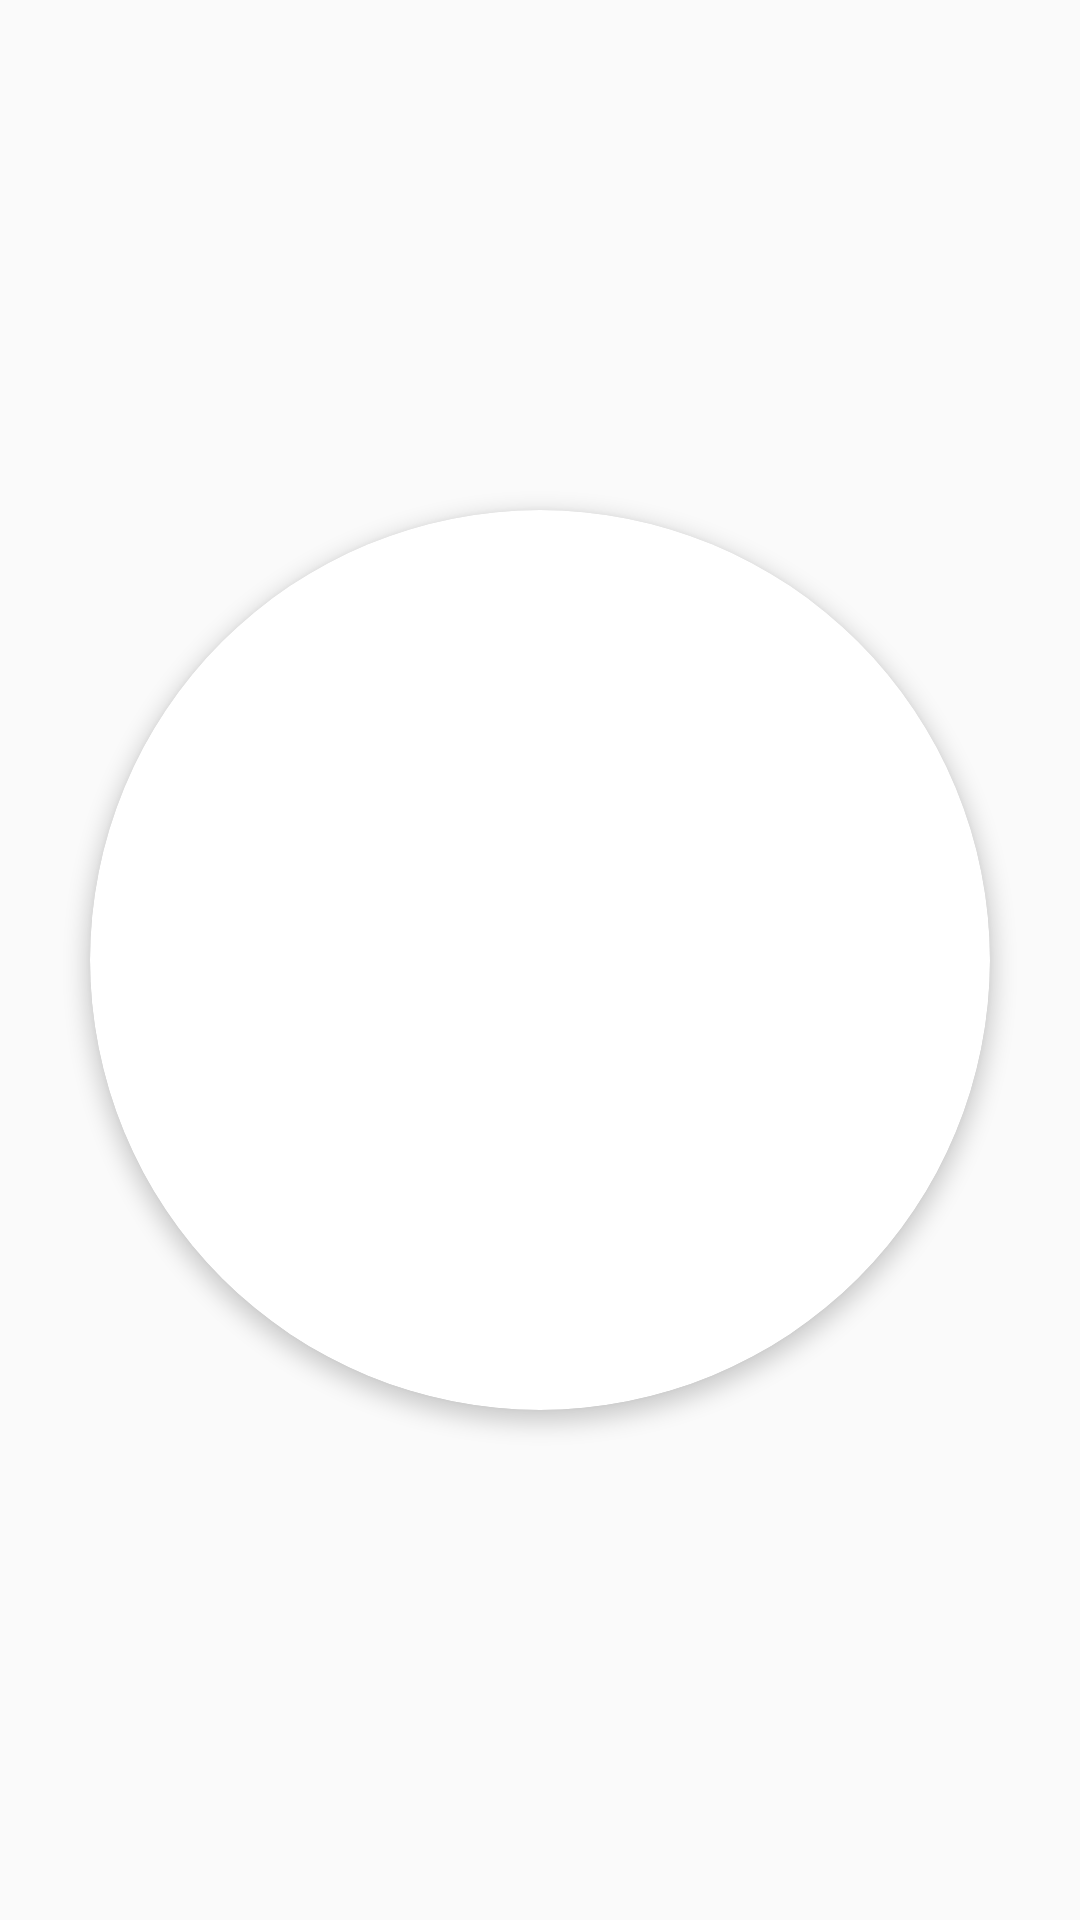

The Android layout XML behind this screen, and the referenced resources:
<!-- AndroidManifest.xml: application theme AppTheme -->
<!-- res/layout/fragment_device.xml -->
<?xml version="1.0" encoding="utf-8"?>
<RelativeLayout xmlns:android="http://schemas.android.com/apk/res/android"
    xmlns:card_view="http://schemas.android.com/apk/res-auto"
    xmlns:tools="http://schemas.android.com/tools"
    android:layout_width="match_parent"
    android:layout_height="match_parent">

    <android.support.v7.widget.CardView
        android:layout_width="@dimen/status_circle_height"
        android:layout_height="@dimen/status_circle_height"
        android:layout_centerHorizontal="true"
        android:layout_centerVertical="true"
        android:paddingBottom="@dimen/activity_vertical_margin"
        android:paddingLeft="@dimen/activity_horizontal_margin"
        android:paddingRight="@dimen/activity_horizontal_margin"
        android:paddingTop="@dimen/activity_vertical_margin"
        card_view:cardCornerRadius="@dimen/status_circle_corner_radius"
        card_view:cardElevation="4dp"
        tools:context="com.badonlabs.brigham.moonlit.fragment.DeviceFragment">

        <RelativeLayout
            android:layout_width="match_parent"
            android:layout_height="match_parent"
            tools:context="com.badonlabs.brigham.moonlit.fragment.DeviceFragment">

            <ImageView
                android:id="@+id/statusIcon"
                android:layout_width="wrap_content"
                android:layout_height="wrap_content"
                android:layout_centerHorizontal="true"
                android:layout_centerVertical="true"
                android:layout_gravity="center_horizontal"
                tools:ignore="ContentDescription" />

            <TextView
                android:id="@+id/statusMsg"
                android:layout_width="wrap_content"
                android:layout_height="wrap_content"
                android:layout_below="@+id/statusIcon"
                android:layout_centerHorizontal="true"
                android:layout_gravity="center_horizontal"
                android:layout_marginTop="@dimen/status_text_margin_top"
                android:textAllCaps="true"
                android:textAppearance="@style/StatusText" />

            <TextView
                android:id="@+id/occupiedMsg"
                android:layout_width="wrap_content"
                android:layout_height="wrap_content"
                android:layout_below="@+id/statusMsg"
                android:layout_centerHorizontal="true"
                android:layout_gravity="center_horizontal"
                android:textAllCaps="true"
                android:textAppearance="@style/StatusText" />
        </RelativeLayout>
    </android.support.v7.widget.CardView>
</RelativeLayout>
<!-- resources referenced by this layout -->
<resources>
  <dimen name="activity_horizontal_margin">16dp</dimen>
  <dimen name="activity_vertical_margin">16dp</dimen>
  <dimen name="status_circle_corner_radius">100dp</dimen>
  <dimen name="status_circle_height">200dp</dimen>
  <dimen name="status_text_margin_top">25dp</dimen>
  <style name="StatusText" parent="TextAppearance.AppCompat.Medium">
          <item name="android:fontFamily">sans-serif-light</item>
      </style>
  <style name="AppTheme" parent="Theme.AppCompat.Light.DarkActionBar">
          <item name="colorPrimary">@color/colorPrimary</item>
          <item name="colorPrimaryDark">@color/colorPrimaryDark</item>
          <item name="colorAccent">@color/colorAccent</item>
      </style>
  <color name="colorPrimary">#43A047</color>
  <color name="colorPrimaryDark">#388E3C</color>
  <color name="colorAccent">#43A047</color>
</resources>
